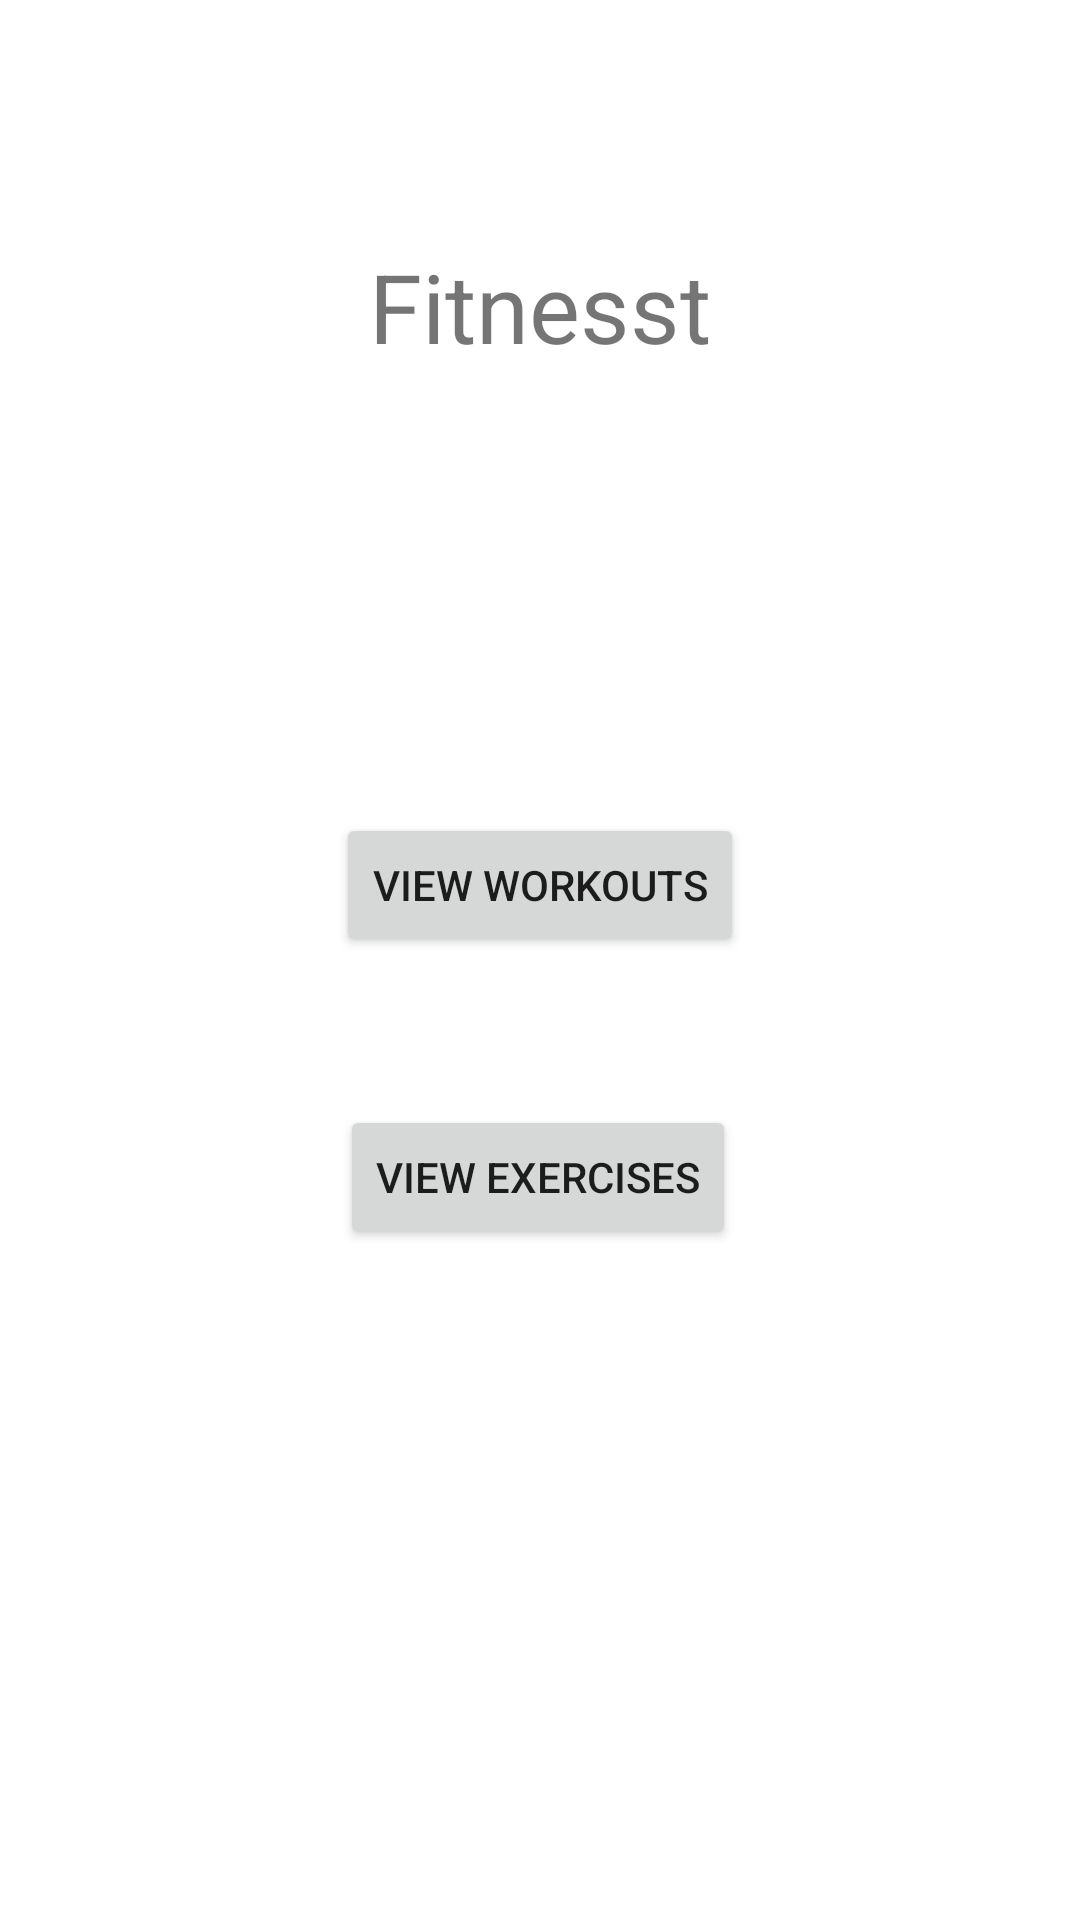

Produce the Android XML layout that renders to this screen, including the resource entries it uses.
<!-- AndroidManifest.xml: application theme Theme.Fitnesst -->
<!-- res/layout/dashboard.xml -->
<?xml version="1.0" encoding="utf-8"?>
<androidx.constraintlayout.widget.ConstraintLayout xmlns:android="http://schemas.android.com/apk/res/android"
    xmlns:app="http://schemas.android.com/apk/res-auto"
    xmlns:tools="http://schemas.android.com/tools"
    android:id="@+id/dashboard"
    android:layout_width="match_parent"
    android:layout_height="match_parent"
    tools:context=".MainActivity">


    <TextView
        android:id="@+id/textView3"
        android:layout_width="wrap_content"
        android:layout_height="wrap_content"
        android:text="Fitnesst"
        android:textSize="32sp"
        app:layout_constraintBottom_toBottomOf="parent"
        app:layout_constraintEnd_toEndOf="parent"
        app:layout_constraintStart_toStartOf="parent"
        app:layout_constraintTop_toTopOf="parent"
        app:layout_constraintVertical_bias="0.135" />

    <Button
        android:id="@+id/button2"
        android:layout_width="wrap_content"
        android:layout_height="wrap_content"
        android:text="View Workouts"
        app:layout_constraintBottom_toBottomOf="parent"
        app:layout_constraintEnd_toEndOf="parent"
        app:layout_constraintStart_toStartOf="parent"
        app:layout_constraintTop_toTopOf="parent"
        app:layout_constraintVertical_bias="0.458" />

    <Button
        android:id="@+id/button3"
        android:layout_width="wrap_content"
        android:layout_height="wrap_content"
        android:text="View Exercises"
        app:layout_constraintBottom_toBottomOf="parent"
        app:layout_constraintEnd_toEndOf="parent"
        app:layout_constraintHorizontal_bias="0.497"
        app:layout_constraintStart_toStartOf="parent"
        app:layout_constraintTop_toTopOf="parent"
        app:layout_constraintVertical_bias="0.622" />


</androidx.constraintlayout.widget.ConstraintLayout>
<!-- resources referenced by this layout -->
<resources>
  <style name="Theme.Fitnesst" parent="Theme.MaterialComponents.DayNight.DarkActionBar">
          
          <item name="colorPrimary">@color/purple_500</item>
          <item name="colorPrimaryVariant">@color/purple_700</item>
          <item name="colorOnPrimary">@color/white</item>
          
          <item name="colorSecondary">@color/teal_200</item>
          <item name="colorSecondaryVariant">@color/teal_700</item>
          <item name="colorOnSecondary">@color/black</item>
          
          <item name="android:statusBarColor" tools:targetApi="l">?attr/colorPrimaryVariant</item>
          
      </style>
  <!-- not gathered from this repository: default colours our renderer supplied (Android Studio template values) -->
  <color name="purple_500">#FF6200EE</color>
  <color name="purple_700">#FF3700B3</color>
  <color name="teal_200">#FF03DAC5</color>
  <color name="teal_700">#FF018786</color>
  <color name="black">#FF000000</color>
  <color name="white">#FFFFFFFF</color>
</resources>
